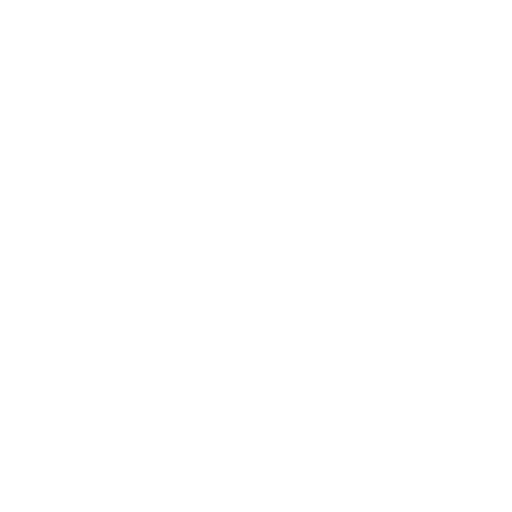
t = 0.00 s
t = 0.50 s: frame unchanged from t = 0.00 s, image omitted
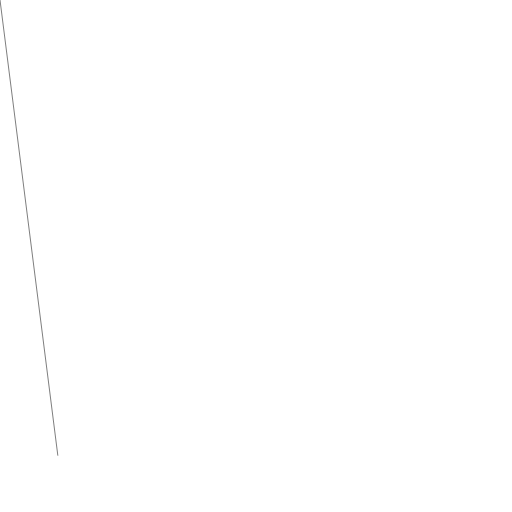
t = 1.00 s
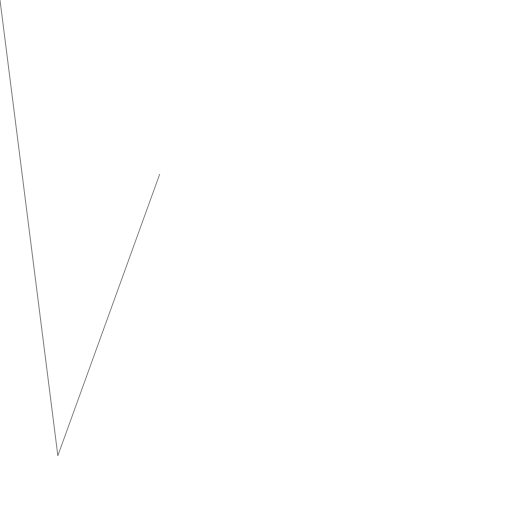
t = 1.50 s
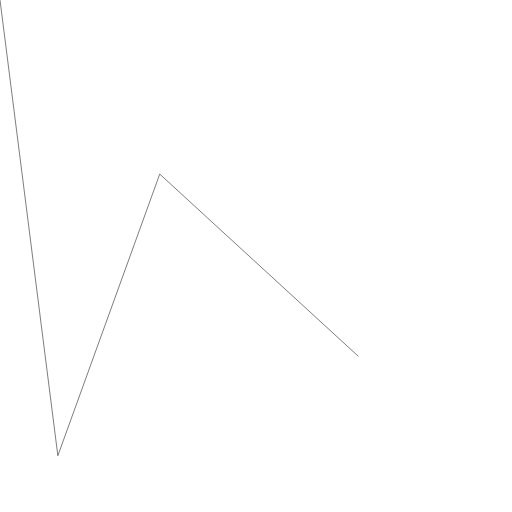
t = 2.00 s
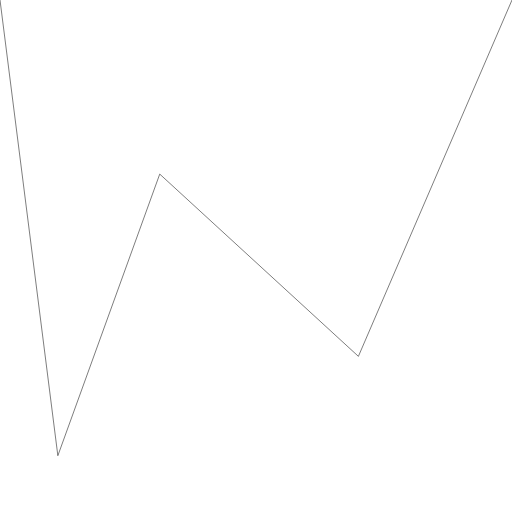
t = 2.50 s

The animated SVG that drew these frames (rendered in a browser with its animation timeline set to each time). Animation: 8 SMIL elements (animate=8); one cycle of 2.50 s.

<svg xmlns='http://www.w3.org/2000/svg' version='1.1' preserveAspectRatio='none' viewBox='0 0 1000 1000'> 

<line x1='0%' y1='0%' x2='0%' y2='0%' stroke='black' stroke-width='1' stroke-opacity='1' fill-opacity='0' > 
<animate id='one' begin='0.5s' accumulate='sum' attributeName='x2' dur='0.5s' from='0%' to='11.3%' fill="freeze" repeatCount="1" />
<animate id='two' begin='one.begin' accumulate='sum' attributeName='y2' dur='0.5s' from='0%' to='89%' fill="freeze" repeatCount="1" />
</line>


<line x1='11.3%' y1='89%' x2='11.3%' y2='89%' stroke='black' stroke-width='1' stroke-opacity='1' fill-opacity='0' > 
<animate id='three' begin='1s' accumulate='sum' attributeName='x2' dur='0.5s' from='11.3%' to='31.2%' fill="freeze" repeatCount="1" />
<animate id='four' begin='three.begin' accumulate='sum' attributeName='y2' dur='0.5s' from='89%' to='34%' fill="freeze" repeatCount="1" />
</line>

<line x1='31.2%' y1='34%' x2='31.2%' y2='34%' stroke='black' stroke-width='1' stroke-opacity='1' fill-opacity='0' >
<animate id='five' begin='1.5s' accumulate='sum' attributeName='x2' dur='0.5s' from='31.2%' to='70%' fill="freeze" repeatCount="1" />
<animate id='six' begin='five.begin' accumulate='sum' attributeName='y2' dur='0.5s' from='34%' to='69.6%' fill="freeze" repeatCount="1" /> 
</line>


<line x1='70%' y1='69.6%' x2='70%' y2='69.6%' stroke='black' stroke-width='1' stroke-opacity='1' fill-opacity='0' > 
<animate id='seven' begin='2s' accumulate='sum' attributeName='x2' dur='0.5s' from='70%' to='100%' fill="freeze" repeatCount="1" />
<animate id='eight' begin='seven.begin' accumulate='sum' attributeName='y2' dur='0.5s' from='69.6%' to='0%' fill="freeze" repeatCount="1" /> 

</line>

</svg>